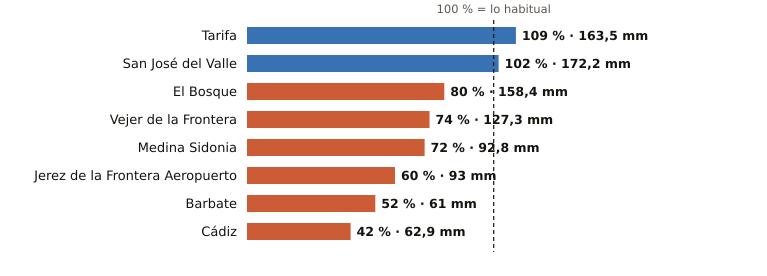

Source data for this figure (header and first rows):
estacion, provincia, indicativo, mm_otono, referencia_mm, pct, periodo_referencia, hasta, hora
Tarifa, Cádiz, 6001, 163.5, 150.3, 109, 1991-2020, 2026-11-17, 18
San José del Valle, Cádiz, 5950X, 172.2, 169.2, 102, 2008-2025, 2026-11-17, 18
El Bosque, Cádiz, 5941X, 158.4, 198.7, 80, 2008-2025, 2026-11-17, 17
Vejer de la Frontera, Cádiz, 5995B, 127.3, 171.6, 74, 1991-2020, 2026-11-17, 18
Medina Sidonia, Cádiz, 5983X, 92.8, 128.3, 72, 2006-2025, 2026-11-17, 17
Jerez de la Frontera Aeropuerto, Cádiz, 5960, 93.0, 155.6, 60, 1991-2020, 2026-11-17, 18
Barbate, Cádiz, 5996B, 61.0, 117.0, 52, 2010-2025, 2026-11-17, 17
Cádiz, Cádiz, 5973, 62.9, 149.0, 42, 1991-2020, 2026-11-17, 18
